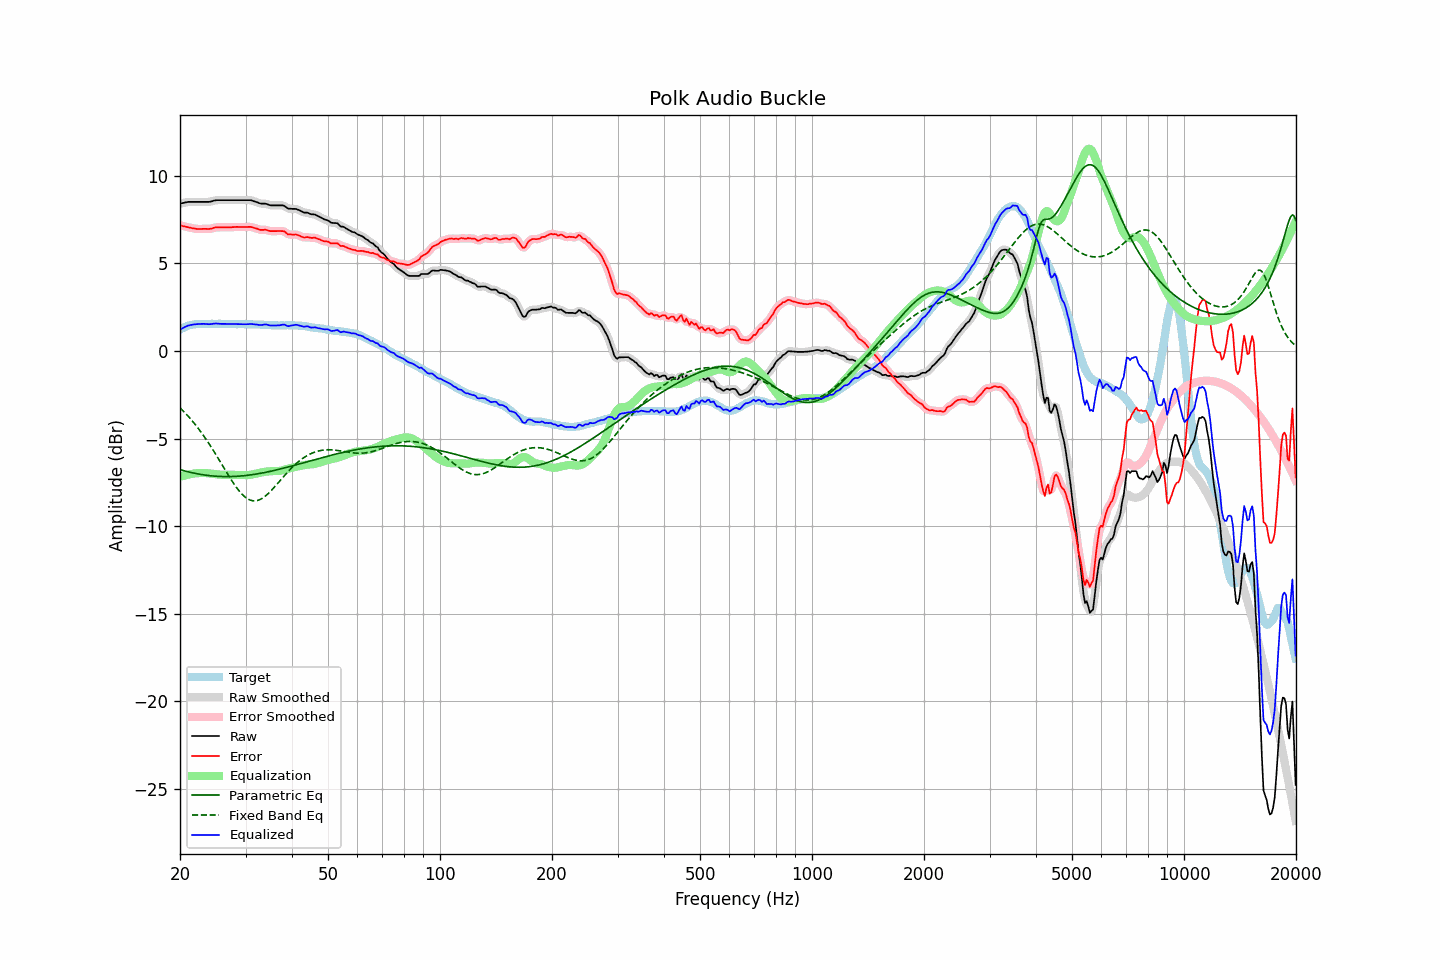

Data behind this chart, as committed beside it:
frequency, raw, error, smoothed, error_smoothed, equalization, parametric_eq, fixed_band_eq, equalized_raw, equalized_smoothed, target
20.00, 8.42, 7.19, 8.42, 7.19, -7.19, -6.78, -3.24, 1.22, 1.22, 1.23
20.20, 8.44, 7.16, 8.44, 7.16, -7.16, -6.81, -3.33, 1.27, 1.28, 1.28
20.40, 8.46, 7.13, 8.46, 7.14, -7.14, -6.83, -3.43, 1.32, 1.33, 1.33
20.61, 8.48, 7.12, 8.48, 7.11, -7.11, -6.86, -3.52, 1.37, 1.37, 1.36
20.81, 8.50, 7.09, 8.50, 7.09, -7.09, -6.88, -3.62, 1.41, 1.41, 1.41
21.02, 8.52, 7.07, 8.51, 7.07, -7.06, -6.90, -3.72, 1.45, 1.45, 1.45
21.23, 8.52, 7.05, 8.52, 7.05, -7.04, -6.92, -3.82, 1.47, 1.47, 1.47
21.44, 8.52, 7.03, 8.52, 7.03, -7.03, -6.95, -3.93, 1.49, 1.49, 1.49
21.66, 8.52, 7.01, 8.52, 7.01, -7.01, -6.97, -4.04, 1.51, 1.51, 1.51
21.87, 8.52, 7.00, 8.52, 6.99, -7.00, -6.99, -4.15, 1.52, 1.52, 1.52
22.09, 8.52, 6.98, 8.52, 6.98, -6.99, -7.00, -4.26, 1.53, 1.53, 1.54
22.31, 8.52, 6.97, 8.52, 6.97, -6.98, -7.02, -4.38, 1.54, 1.54, 1.55
22.54, 8.52, 6.97, 8.52, 6.97, -6.97, -7.04, -4.50, 1.54, 1.54, 1.55
22.76, 8.52, 6.97, 8.52, 6.97, -6.97, -7.05, -4.63, 1.55, 1.55, 1.55
22.99, 8.52, 6.98, 8.52, 6.98, -6.97, -7.07, -4.75, 1.55, 1.55, 1.54
23.22, 8.52, 6.98, 8.52, 6.98, -6.97, -7.08, -4.88, 1.55, 1.55, 1.54
23.45, 8.52, 6.98, 8.52, 6.98, -6.97, -7.10, -5.02, 1.55, 1.54, 1.54
23.69, 8.52, 6.97, 8.52, 6.97, -6.98, -7.11, -5.15, 1.54, 1.54, 1.55
23.92, 8.52, 6.97, 8.52, 6.97, -6.99, -7.12, -5.29, 1.53, 1.53, 1.55
24.16, 8.54, 6.99, 8.54, 6.99, -7.00, -7.13, -5.43, 1.54, 1.54, 1.55
24.40, 8.56, 7.00, 8.56, 7.01, -7.01, -7.14, -5.58, 1.54, 1.55, 1.56
24.65, 8.59, 7.04, 8.59, 7.04, -7.03, -7.15, -5.72, 1.56, 1.56, 1.55
24.89, 8.61, 7.06, 8.61, 7.06, -7.04, -7.15, -5.87, 1.57, 1.57, 1.55
25.14, 8.62, 7.07, 8.62, 7.06, -7.05, -7.16, -6.02, 1.57, 1.57, 1.55
25.39, 8.62, 7.06, 8.62, 7.07, -7.06, -7.16, -6.17, 1.56, 1.56, 1.56
25.65, 8.62, 7.06, 8.62, 7.06, -7.07, -7.17, -6.32, 1.55, 1.55, 1.56
25.91, 8.62, 7.07, 8.62, 7.07, -7.07, -7.17, -6.48, 1.55, 1.55, 1.55
26.16, 8.62, 7.07, 8.62, 7.07, -7.07, -7.17, -6.63, 1.55, 1.55, 1.55
26.43, 8.62, 7.07, 8.62, 7.07, -7.07, -7.18, -6.78, 1.55, 1.55, 1.55
26.69, 8.62, 7.07, 8.62, 7.07, -7.07, -7.18, -6.93, 1.55, 1.55, 1.55
26.96, 8.62, 7.07, 8.62, 7.07, -7.07, -7.18, -7.08, 1.55, 1.55, 1.55
27.23, 8.62, 7.07, 8.62, 7.07, -7.07, -7.17, -7.23, 1.54, 1.54, 1.55
27.50, 8.62, 7.07, 8.62, 7.07, -7.08, -7.17, -7.38, 1.54, 1.54, 1.55
27.77, 8.62, 7.08, 8.62, 7.08, -7.08, -7.17, -7.52, 1.54, 1.54, 1.54
28.05, 8.62, 7.08, 8.62, 7.08, -7.08, -7.17, -7.65, 1.54, 1.54, 1.54
28.33, 8.62, 7.09, 8.62, 7.09, -7.08, -7.16, -7.78, 1.54, 1.54, 1.53
28.62, 8.62, 7.09, 8.62, 7.09, -7.08, -7.15, -7.90, 1.53, 1.53, 1.53
28.90, 8.62, 7.08, 8.62, 7.09, -7.09, -7.15, -8.02, 1.53, 1.53, 1.54
29.19, 8.62, 7.09, 8.62, 7.09, -7.09, -7.14, -8.13, 1.53, 1.53, 1.53
29.48, 8.62, 7.08, 8.62, 7.08, -7.09, -7.13, -8.22, 1.53, 1.53, 1.54
29.78, 8.62, 7.09, 8.62, 7.09, -7.09, -7.12, -8.31, 1.53, 1.53, 1.53
30.08, 8.62, 7.08, 8.62, 7.09, -7.09, -7.11, -8.38, 1.53, 1.53, 1.54
30.38, 8.62, 7.09, 8.62, 7.09, -7.09, -7.10, -8.44, 1.53, 1.53, 1.53
30.68, 8.62, 7.09, 8.62, 7.09, -7.08, -7.09, -8.49, 1.54, 1.54, 1.53
30.99, 8.62, 7.09, 8.61, 7.09, -7.07, -7.08, -8.53, 1.55, 1.54, 1.53
31.30, 8.59, 7.07, 8.59, 7.07, -7.05, -7.07, -8.55, 1.54, 1.54, 1.52
31.61, 8.56, 7.04, 8.56, 7.04, -7.03, -7.05, -8.56, 1.53, 1.53, 1.52
31.93, 8.53, 7.01, 8.53, 7.01, -7.01, -7.04, -8.56, 1.52, 1.52, 1.52
32.24, 8.50, 6.99, 8.49, 6.98, -6.99, -7.02, -8.54, 1.51, 1.50, 1.51
32.57, 8.46, 6.95, 8.46, 6.95, -6.97, -7.01, -8.52, 1.49, 1.49, 1.51
32.89, 8.43, 6.92, 8.43, 6.93, -6.95, -6.99, -8.48, 1.48, 1.48, 1.51
33.22, 8.42, 6.92, 8.42, 6.92, -6.93, -6.97, -8.43, 1.49, 1.49, 1.50
33.55, 8.42, 6.92, 8.42, 6.92, -6.91, -6.96, -8.37, 1.50, 1.51, 1.50
33.89, 8.42, 6.93, 8.41, 6.92, -6.90, -6.94, -8.30, 1.52, 1.51, 1.49
34.23, 8.40, 6.91, 8.39, 6.90, -6.89, -6.92, -8.22, 1.51, 1.50, 1.49
34.57, 8.36, 6.88, 8.36, 6.88, -6.88, -6.90, -8.13, 1.48, 1.48, 1.48
34.92, 8.33, 6.85, 8.34, 6.86, -6.87, -6.88, -8.04, 1.46, 1.46, 1.48
35.27, 8.32, 6.85, 8.32, 6.85, -6.86, -6.86, -7.95, 1.45, 1.46, 1.47
35.62, 8.32, 6.85, 8.32, 6.85, -6.86, -6.84, -7.85, 1.46, 1.46, 1.47
35.97, 8.32, 6.85, 8.32, 6.85, -6.86, -6.82, -7.75, 1.46, 1.46, 1.47
... 635 more rows
